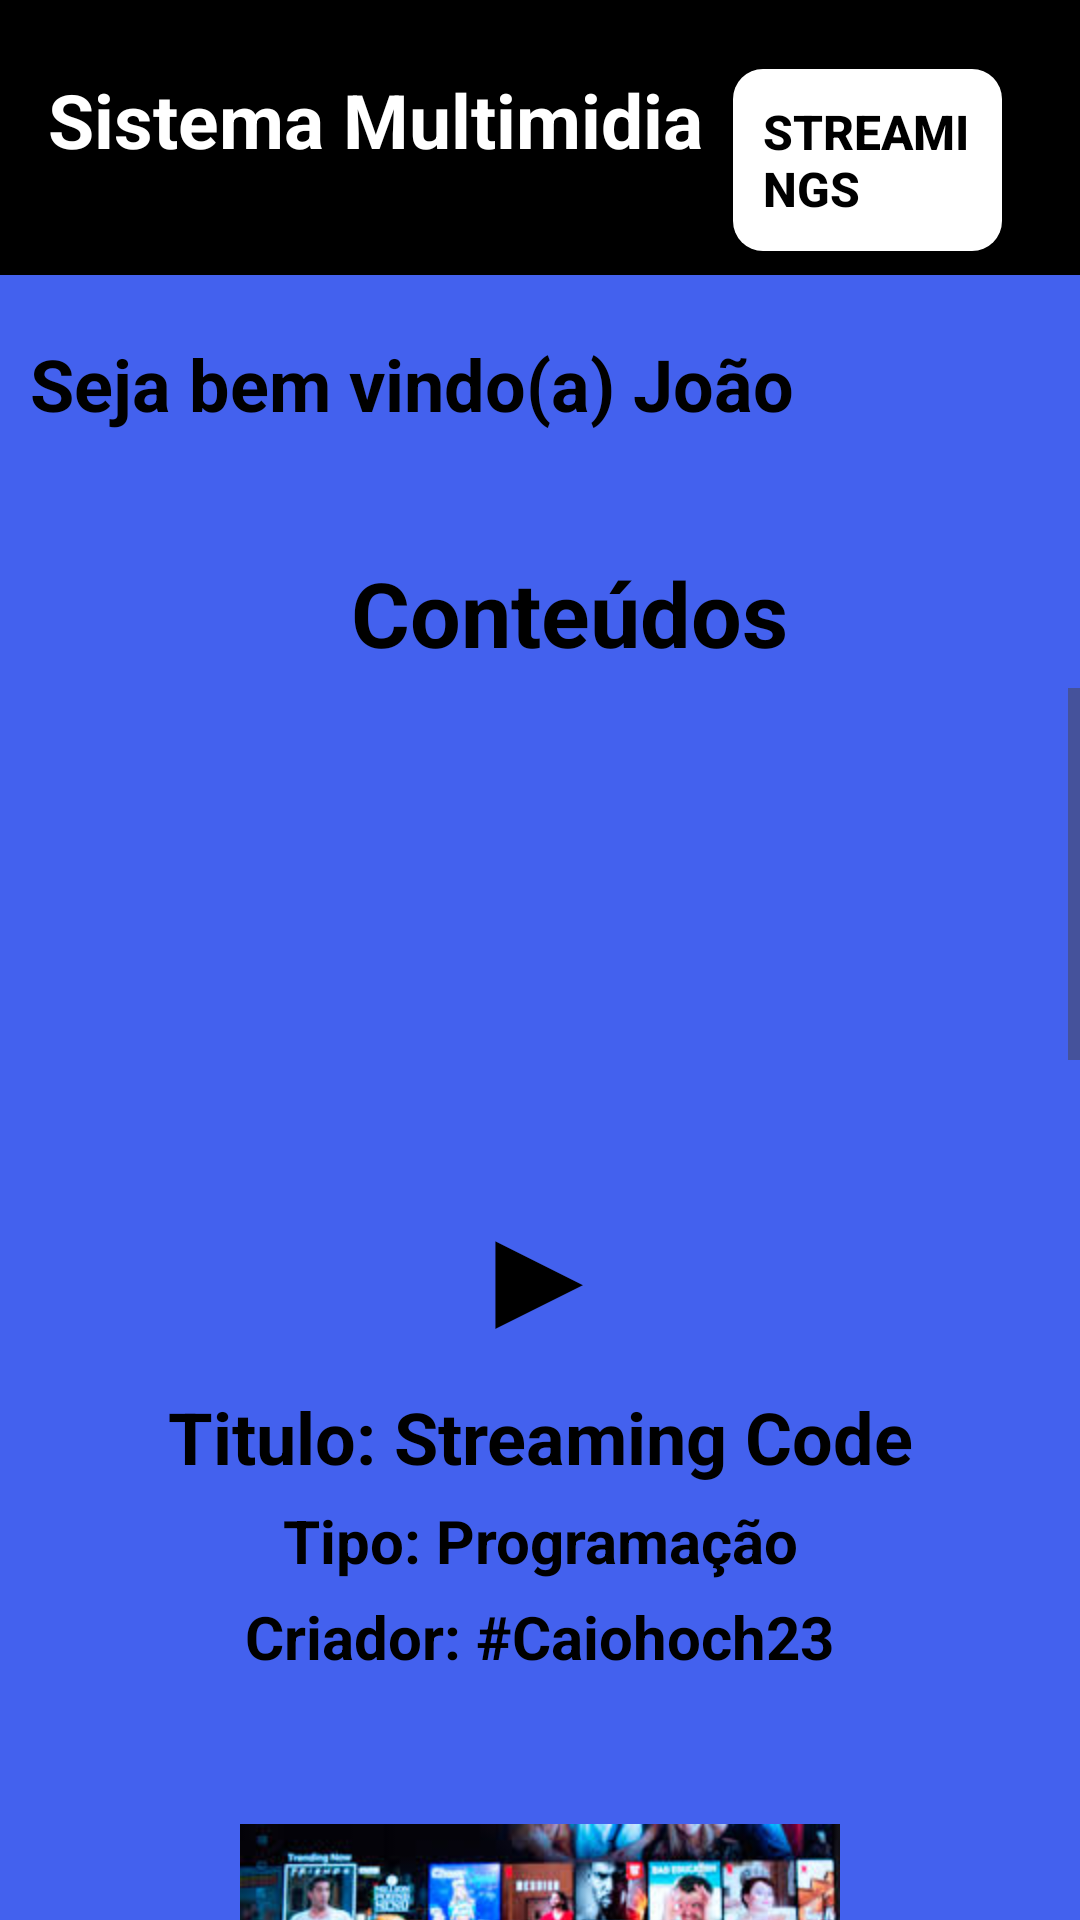

Reconstruct the res/layout file that produces this screen, plus the resources it refers to.
<!-- AndroidManifest.xml: application theme Theme.App_streaming -->
<!-- res/layout/activity_main.xml -->
<?xml version="1.0" encoding="utf-8"?>
<LinearLayout xmlns:android="http://schemas.android.com/apk/res/android"
    xmlns:app="http://schemas.android.com/apk/res-auto"
    xmlns:tools="http://schemas.android.com/tools"
    android:id="@+id/main"
    android:layout_width="match_parent"
    android:layout_height="match_parent"
    android:background="#4361ee"
    android:orientation="vertical"
    tools:context=".MainActivity">


    <Toolbar
        android:layout_width="match_parent"
        android:layout_height="wrap_content"
        android:background="#000000"
        android:padding="8dp">

        <LinearLayout
            android:layout_width="match_parent"
            android:layout_height="wrap_content"
            android:layout_marginTop="15dp"
            android:gravity="center_vertical"
            android:orientation="horizontal">

            <TextView
                android:layout_width="wrap_content"
                android:layout_height="wrap_content"
                android:layout_gravity="start"
                android:layout_marginEnd="10dp"
                android:gravity="center"
                android:text="Sistema Multimidia"
                android:textColor="@color/white"
                android:textSize="25sp"
                android:textStyle="bold" />

            <androidx.appcompat.widget.AppCompatButton
                android:id="@+id/button_streaming"
                android:layout_width="wrap_content"
                android:layout_height="wrap_content"
                android:layout_marginEnd="10dp"
                android:background="@drawable/button_rounded"
                android:gravity="center_vertical"
                android:padding="10dp"
                android:text="Streamings"
                android:textColor="@color/black"
                android:textSize="16sp"
                android:textStyle="bold" />

        </LinearLayout>

    </Toolbar>

    <TextView
        android:layout_width="wrap_content"
        android:layout_height="wrap_content"
        android:layout_gravity="left"
        android:layout_marginLeft="10dp"
        android:layout_marginTop="20dp"
        android:text="Seja bem vindo(a) João"
        android:textColor="@color/black"
        android:textSize="24sp"
        android:textStyle="bold" />

    <TextView
        android:layout_width="wrap_content"
        android:layout_height="wrap_content"
        android:layout_gravity="center"
        android:layout_marginLeft="10dp"
        android:layout_marginTop="40dp"
        android:layout_marginBottom="5dp"
        android:text="Conteúdos"
        android:textColor="@color/black"
        android:textSize="30sp"
        android:textStyle="bold" />

    <ScrollView
        android:layout_width="match_parent"
        android:layout_height="match_parent">

        <LinearLayout
            android:layout_width="match_parent"
            android:layout_height="wrap_content"
            android:gravity="center"

            android:orientation="vertical">


            <LinearLayout
                android:layout_width="match_parent"
                android:layout_height="wrap_content"
                android:layout_margin="10dp"
                android:gravity="center"
                android:orientation="vertical">

                <ImageView
                    android:layout_width="200dp"
                    android:layout_height="130dp"
                    android:layout_marginTop="20dp"
                    android:src="@drawable/streaming_pro_jp" />

                <TextView
                    android:layout_width="wrap_content"
                    android:layout_height="wrap_content"
                    android:gravity="center"
                    android:text="▶"
                    android:textColor="@color/black"
                    android:textSize="50dp" />

                <TextView
                    android:layout_width="wrap_content"
                    android:layout_height="wrap_content"
                    android:layout_marginTop="5dp"
                    android:gravity="center"
                    android:text="Titulo: Streaming Code"
                    android:textColor="@color/black"
                    android:textSize="24sp"
                    android:textStyle="bold" />

                <TextView
                    android:layout_width="wrap_content"
                    android:layout_height="wrap_content"
                    android:layout_marginTop="5dp"
                    android:gravity="center"
                    android:text="Tipo: Programação"
                    android:textColor="@color/black"
                    android:textSize="20sp"
                    android:textStyle="bold" />

                <TextView
                    android:layout_width="wrap_content"
                    android:layout_height="wrap_content"
                    android:layout_marginTop="5dp"
                    android:gravity="center"
                    android:text="Criador: #Caiohoch23"
                    android:textColor="@color/black"
                    android:textSize="20sp"
                    android:textStyle="bold" />
            </LinearLayout>

            <LinearLayout
                android:layout_width="match_parent"
                android:layout_height="wrap_content"
                android:layout_margin="10dp"
                android:gravity="center"
                android:orientation="vertical">

                <ImageView
                    android:layout_width="200dp"
                    android:layout_height="130dp"
                    android:layout_marginTop="20dp"
                    android:src="@drawable/streaming" />

                <TextView
                    android:layout_width="wrap_content"
                    android:layout_height="wrap_content"
                    android:gravity="center"
                    android:text="▶"
                    android:textColor="@color/black"
                    android:textSize="50dp" />

                <TextView
                    android:layout_width="wrap_content"
                    android:layout_height="wrap_content"
                    android:layout_marginTop="5dp"
                    android:gravity="center"
                    android:text="Titulo: Streaming Filmes"
                    android:textColor="@color/black"
                    android:textSize="24sp"
                    android:textStyle="bold" />

                <TextView
                    android:layout_width="wrap_content"
                    android:layout_height="wrap_content"
                    android:layout_marginTop="5dp"
                    android:gravity="center"
                    android:text="Tipo: Filmes"
                    android:textColor="@color/black"
                    android:textSize="20sp"
                    android:textStyle="bold" />

                <TextView
                    android:layout_width="wrap_content"
                    android:layout_height="wrap_content"
                    android:layout_marginTop="5dp"
                    android:gravity="center"
                    android:text="Criador: #1247Andre"
                    android:textColor="@color/black"
                    android:textSize="20sp"
                    android:textStyle="bold" />
            </LinearLayout>


            <LinearLayout
                android:layout_width="match_parent"
                android:layout_height="wrap_content"
                android:layout_margin="10dp"
                android:gravity="center"
                android:orientation="vertical">

                <ImageView
                    android:layout_width="200dp"
                    android:layout_height="130dp"
                    android:layout_marginTop="20dp"
                    android:src="@drawable/neymar" />

                <TextView
                    android:layout_width="wrap_content"
                    android:layout_height="wrap_content"
                    android:gravity="center"
                    android:text="▶"
                    android:textColor="@color/black"
                    android:textSize="50dp" />

                <TextView
                    android:layout_width="wrap_content"
                    android:layout_height="wrap_content"
                    android:layout_marginTop="5dp"
                    android:gravity="center"
                    android:text="Titulo:Streaming Neymar COD"
                    android:textColor="@color/black"
                    android:textSize="24sp"
                    android:textStyle="bold" />

                <TextView
                    android:layout_width="wrap_content"
                    android:layout_height="wrap_content"
                    android:layout_marginTop="5dp"
                    android:gravity="center"
                    android:text="Tipo: Jogo"
                    android:textColor="@color/black"
                    android:textSize="20sp"
                    android:textStyle="bold" />

                <TextView
                    android:layout_width="wrap_content"
                    android:layout_height="wrap_content"
                    android:layout_marginTop="5dp"
                    android:gravity="center"
                    android:text="Criador: #NEY00"
                    android:textColor="@color/black"
                    android:textSize="20sp"
                    android:textStyle="bold" />
            </LinearLayout>


            <LinearLayout
                android:layout_width="match_parent"
                android:layout_height="wrap_content"
                android:layout_margin="10dp"
                android:gravity="center"
                android:orientation="vertical">

                <ImageView
                    android:layout_width="200dp"
                    android:layout_height="130dp"
                    android:layout_marginTop="20dp"
                    android:src="@drawable/podcast" />

                <TextView
                    android:layout_width="wrap_content"
                    android:layout_height="wrap_content"
                    android:gravity="center"
                    android:text="▶"
                    android:textColor="@color/black"
                    android:textSize="50dp" />

                <TextView
                    android:layout_width="wrap_content"
                    android:layout_height="wrap_content"
                    android:layout_marginTop="5dp"
                    android:gravity="center"
                    android:text="Titulo:Streaming standup hoch"
                    android:textColor="@color/black"
                    android:textSize="24sp"
                    android:textStyle="bold" />

                <TextView
                    android:layout_width="wrap_content"
                    android:layout_height="wrap_content"
                    android:layout_marginTop="5dp"
                    android:gravity="center"
                    android:text="Tipo: Standup"
                    android:textColor="@color/black"
                    android:textSize="20sp"
                    android:textStyle="bold" />

                <TextView
                    android:layout_width="wrap_content"
                    android:layout_height="wrap_content"
                    android:layout_marginTop="5dp"
                    android:gravity="center"
                    android:text="Criador: #Caio2098"
                    android:textColor="@color/black"
                    android:textSize="20sp"
                    android:textStyle="bold" />
            </LinearLayout>

        </LinearLayout>
    </ScrollView>

</LinearLayout>
<!-- resources referenced by this layout -->
<resources>
  <!-- drawable button_rounded (drawable) -->
  <?xml version="1.0" encoding="utf-8"?>
  <shape android:shape="rectangle" xmlns:android="http://schemas.android.com/apk/res/android">
      <solid  android:color="@color/white" /> 
      <corners android:radius="10dp" /> 
  </shape>
  <!-- drawable neymar: jpg bitmap (drawable, 10576 bytes) -->
  <!-- drawable podcast: jpg bitmap (drawable, 11766 bytes) -->
  <!-- drawable streaming: jpg bitmap (drawable, 14218 bytes) -->
  <style name="Theme.App_streaming" parent="Base.Theme.App_streaming" />
  <style name="Base.Theme.App_streaming" parent="Theme.Material3.DayNight.NoActionBar">
          
          
      </style>
  <!-- not gathered from this repository: default colours our renderer supplied (Android Studio template values) -->
  <color name="black">#FF000000</color>
  <color name="white">#FFFFFFFF</color>
</resources>
